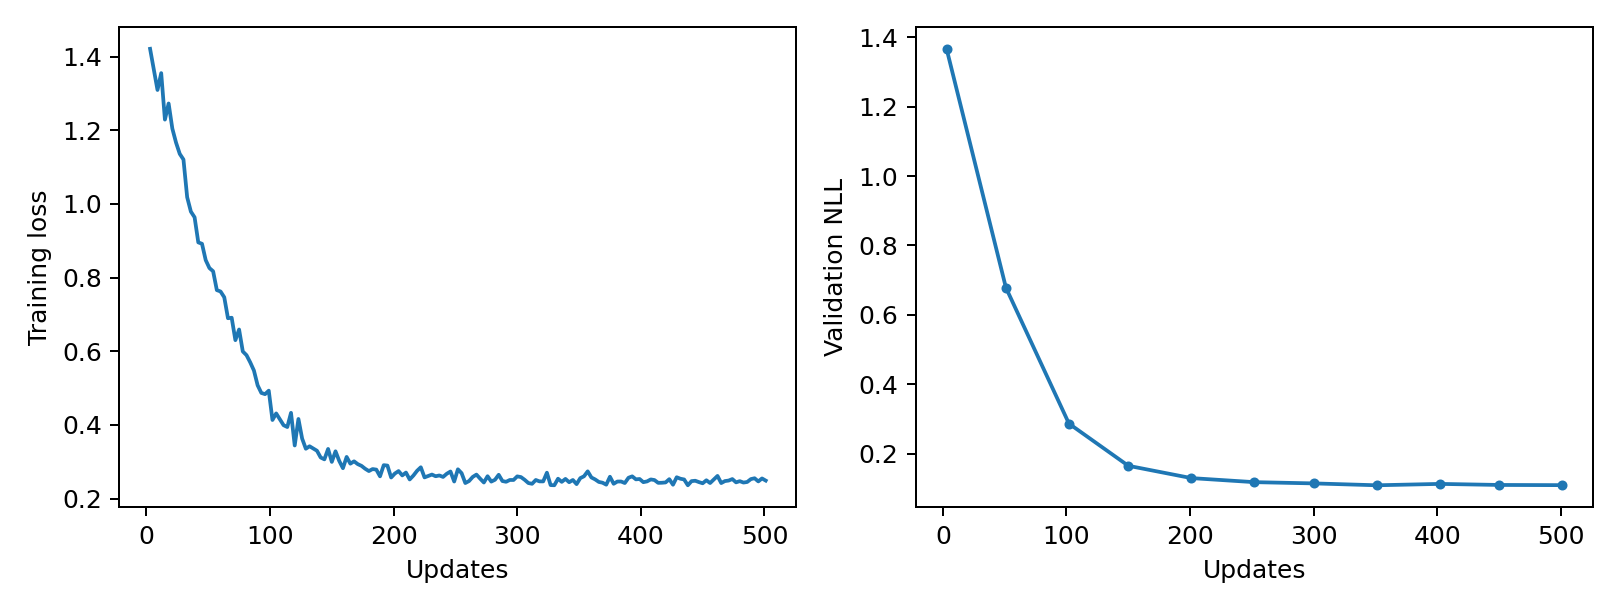

The data file committed next to this chart (first rows):
epoch, updates, train_loss, validation_nll, train_seconds, peak_gpu_mib
1, 3, 1.421, 1.366, 0.2338, 1196
2, 6, 1.365, , 0.231, 1196
3, 9, 1.309, , 0.2325, 1196
4, 12, 1.355, , 0.2395, 1196
5, 15, 1.229, , 0.2365, 1196
6, 18, 1.273, , 0.2355, 1196
7, 21, 1.204, , 0.2348, 1196
8, 24, 1.166, , 0.2348, 1196
9, 27, 1.136, , 0.2307, 1196
10, 30, 1.121, , 0.2333, 1196
11, 33, 1.018, , 0.2325, 1196
12, 36, 0.9791, , 0.2341, 1196
13, 39, 0.9637, , 0.2341, 1196
14, 42, 0.8955, , 0.2332, 1196
15, 45, 0.8918, , 0.232, 1196
16, 48, 0.8473, , 0.2318, 1196
17, 51, 0.8259, 0.6786, 0.2311, 1196
18, 54, 0.8171, , 0.2334, 1196
19, 57, 0.766, , 0.232, 1196
20, 60, 0.7623, , 0.2363, 1196
21, 63, 0.7467, , 0.2361, 1196
22, 66, 0.6898, , 0.2354, 1196
23, 69, 0.691, , 0.2365, 1196
24, 72, 0.6301, , 0.2325, 1196
25, 75, 0.6591, , 0.2325, 1196
26, 78, 0.5995, , 0.2319, 1196
27, 81, 0.5895, , 0.2304, 1196
28, 84, 0.57, , 0.231, 1196
29, 87, 0.5478, , 0.2323, 1196
30, 90, 0.5076, , 0.2361, 1196
31, 93, 0.487, , 0.2311, 1196
32, 96, 0.4836, , 0.2324, 1196
33, 99, 0.4931, , 0.2316, 1196
34, 102, 0.4135, 0.2871, 0.2317, 1196
35, 105, 0.4314, , 0.2313, 1196
36, 108, 0.4153, , 0.2339, 1196
37, 111, 0.3993, , 0.237, 1196
38, 114, 0.3944, , 0.2371, 1196
39, 117, 0.433, , 0.2357, 1196
40, 120, 0.3444, , 0.2337, 1196
41, 123, 0.4163, , 0.2328, 1196
42, 126, 0.363, , 0.2314, 1196
43, 129, 0.3355, , 0.2317, 1196
44, 132, 0.3422, , 0.2321, 1196
45, 135, 0.3361, , 0.2331, 1196
46, 138, 0.33, , 0.2321, 1196
47, 141, 0.3117, , 0.2318, 1196
48, 144, 0.3067, , 0.2318, 1196
49, 147, 0.3349, , 0.2312, 1196
50, 150, 0.2998, 0.1657, 0.2317, 1196
51, 153, 0.3285, , 0.2331, 1196
52, 156, 0.3025, , 0.2311, 1196
53, 159, 0.2827, , 0.2381, 1196
54, 162, 0.3132, , 0.2446, 1196
55, 165, 0.295, , 0.2528, 1196
56, 168, 0.3013, , 0.2482, 1196
57, 171, 0.2937, , 0.239, 1196
58, 174, 0.289, , 0.2353, 1196
59, 177, 0.2811, , 0.236, 1196
60, 180, 0.2749, , 0.2348, 1196
... 107 more rows
